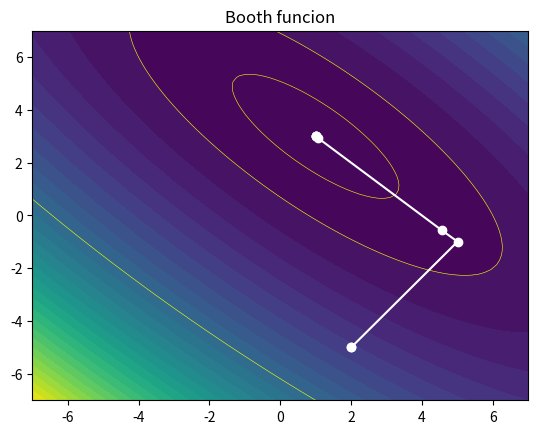

Here is the Python script that generated this plot:
import numpy as np
import sympy
from sympy import *
import matplotlib.pyplot as plt

x = sympy.Symbol('x')
y = sympy.Symbol('y')
#himmelblaus (x**2 + -11)**2 + (x+y**2-7)**2
fBooth = (x+2*y-7)**2+(2*x+y-5)**2

funcion = fBooth #auxiliar para cambiar mas rapido de funcion

punto = Matrix([[float(2)],[float(-5)]])
et = 0.0001
df_x = sympy.diff(funcion,x) # derivadas parciales con respecto a cada variable
df_y = sympy.diff(funcion,y) 


grad = Matrix([[df_x],[df_y]]) # gradiente de cada funcion

def dinamicDescendent(punto, grad, et):
    t = 0.0001
    equis = []
    lay = []
    while(float(grad.subs([(x,punto[0]),(y,punto[1])]).norm()) >= et):
         grad1 = grad.subs([(x,punto[0]),(y,punto[1])])
         delta_x = -t*grad1
         equis.append(punto.row(0)[0]) # se guardan en arrays las coordenadas de x y de y
         lay.append(punto.row(1)[0])   # que se obtienen en cada iteración del algoritmo
         punto = punto + delta_x # se le suma el valor delta para ir variando el punto
         grad2 = grad.subs([(x,punto[0]),(y,punto[1])])
         resta = grad2 - grad1
         grad1 = grad2
         t = delta_x.dot(resta)/resta.dot(resta) # el valor de t se modifica en cada iteración
    equis.append(punto.row(0)[0]) # se guarda el punto final (la solucion)
    lay.append(punto.row(1)[0])
    return [equis,lay]

resultado = dinamicDescendent(punto, grad, et)
print = str(len(resultado[1]))
plt.title("Booth funcion")

x=np.linspace(-7,7,80)
y=np.linspace(-7,7,80)
x,y=np.meshgrid(x,y)
z = (x+2*y-7)**2+(2*x+y-5)**2
plt.contourf(x,y,z,levels=35) #las ondas de fondo
plt.contour(x,y,z,levels=[10,50,500],colors='yellow',linewidths=0.4)#lineas ovaladas de la onda
plt.plot(resultado[0],resultado[1],color='white') #muesta la ruta
a=(resultado[0][len(resultado[0])-1])
b=(resultado[1][len(resultado[1])-1])
plt.scatter(resultado[0],resultado[1],color="white") #puntos evaluados
plt.scatter(a,b,color="white") #punto final
plt.show()
